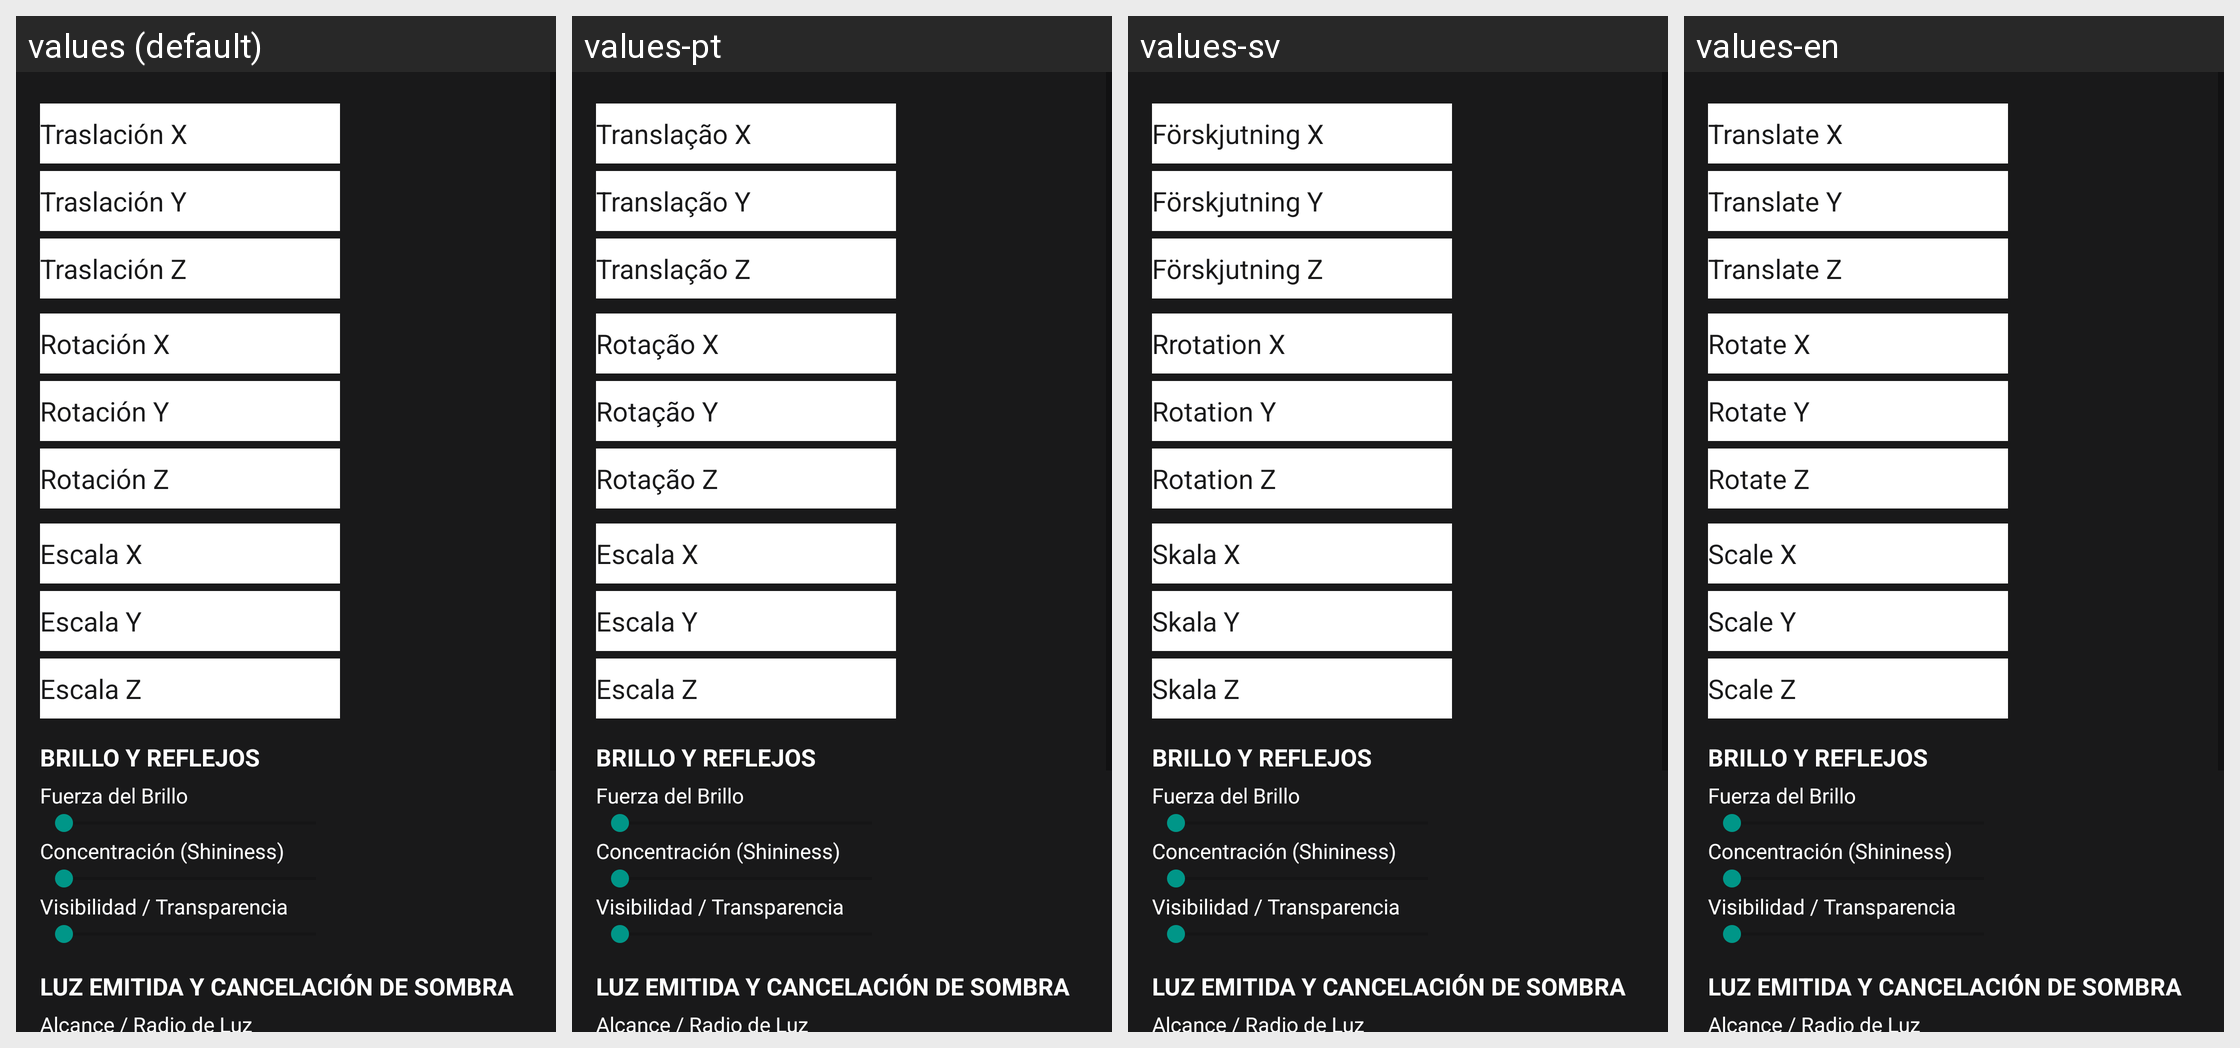

This grid shows one Android layout under several languages. Give, for every string resource on the screen, its name, the default text and each shown locale's text.
Android screen res/layout/editarobj.xml rendered under 4 locales, left to right: values (default), values-pt, values-sv, values-en. Device: Nexus 5 (rendered at 1080×1920; each locale shown at half size, 540×960, under a caption strip naming it); theme AppTheme.Fullscreen.
Other locales in the repository, not shown: values-ar, values-de, values-iw, values-ja, values-ko, values-ru, values-zh.
Strings drawn on this screen, with the default value and each locale's value (text and hints the layout hard-codes, and strings that could not be matched under every locale, appear in the picture but are not listed):

trasladacionx
  values: Traslación X
  values-pt: Translação X
  values-sv: Förskjutning X
  values-en: Translate X

trasladaciony
  values: Traslación Y
  values-pt: Translação Y
  values-sv: Förskjutning Y
  values-en: Translate Y

trasladacionz
  values: Traslación Z
  values-pt: Translação Z
  values-sv: Förskjutning Z
  values-en: Translate Z

rotadox
  values: Rotación X
  values-pt: Rotação X
  values-sv: Rrotation X
  values-en: Rotate X

rotadoy
  values: Rotación Y
  values-pt: Rotação Y
  values-sv: Rotation Y
  values-en: Rotate Y

rotadoz
  values: Rotación Z
  values-pt: Rotação Z
  values-sv: Rotation Z
  values-en: Rotate Z

escaladox
  values: Escala X
  values-pt: Escala X
  values-sv: Skala X
  values-en: Scale X

escaladoy
  values: Escala Y
  values-pt: Escala Y
  values-sv: Skala Y
  values-en: Scale Y

escaladoz
  values: Escala Z
  values-pt: Escala Z
  values-sv: Skala Z
  values-en: Scale Z
